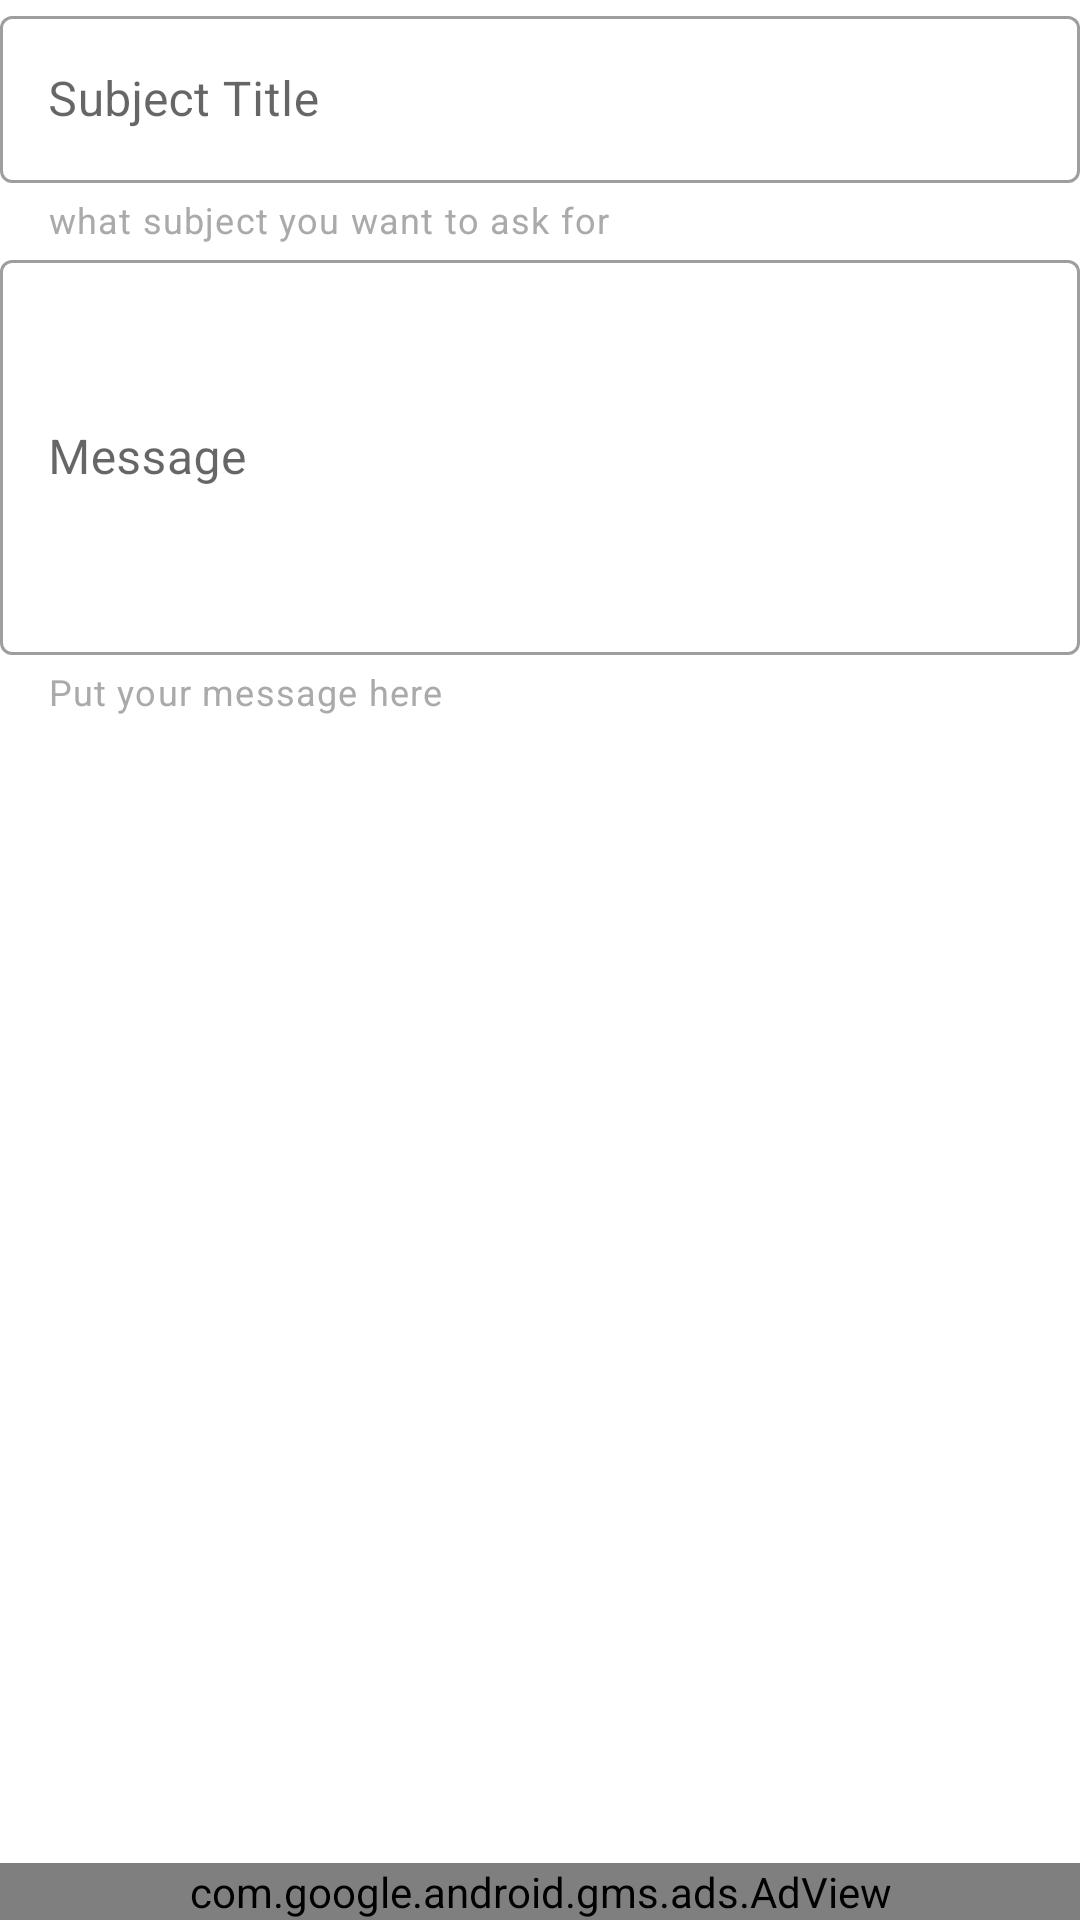

Reconstruct the res/layout file that produces this screen, plus the resources it refers to.
<!-- AndroidManifest.xml: application theme AppTheme -->
<!-- res/layout/fragment_send_feedback.xml -->
<?xml version="1.0" encoding="utf-8"?>
<layout xmlns:android="http://schemas.android.com/apk/res/android"
    xmlns:app="http://schemas.android.com/apk/res-auto"
    xmlns:tools="http://schemas.android.com/tools">

    <LinearLayout
        android:layout_width="match_parent"
        android:layout_height="match_parent"
        android:layout_margin="8dp"
        android:orientation="vertical">

        <com.google.android.material.textfield.TextInputLayout
            style="@style/Widget.MaterialComponents.TextInputLayout.OutlinedBox"
            android:layout_width="match_parent"
            android:layout_height="wrap_content"
            app:helperText="what subject you want to ask for"
            app:helperTextTextColor="@android:color/darker_gray">

            <com.google.android.material.textfield.TextInputEditText
                android:id="@+id/edit_subject"
                android:layout_width="match_parent"
                android:layout_height="wrap_content"
                android:hint="Subject Title"
                android:inputType="textMultiLine"
                tools:ignore="HardcodedText" />

        </com.google.android.material.textfield.TextInputLayout>

        <com.google.android.material.textfield.TextInputLayout
            style="@style/Widget.MaterialComponents.TextInputLayout.OutlinedBox"
            android:layout_width="match_parent"
            android:layout_height="wrap_content"
            app:helperText="Put your message here"
            app:helperTextTextColor="@android:color/darker_gray">

            <com.google.android.material.textfield.TextInputEditText
                android:id="@+id/edit_message"
                android:layout_width="match_parent"
                android:layout_height="wrap_content"
                android:minLines="5"
                android:hint="Message"
                android:inputType="textMultiLine"
                tools:ignore="HardcodedText" />

        </com.google.android.material.textfield.TextInputLayout>

        <Button
            android:id="@+id/button_send"
            style="@style/Widget.MaterialComponents.Button"
            android:layout_width="wrap_content"
            android:layout_height="wrap_content"
            android:layout_gravity="center"
            android:text="Send"
            tools:ignore="HardcodedText" />

        <View
            android:layout_width="match_parent"
            android:layout_height="0dp"
            android:layout_weight="1"/>

        <com.google.android.gms.ads.AdView
            android:id="@+id/bannerAds"
            android:layout_width="match_parent"
            android:layout_height="wrap_content"
            app:adSize="BANNER"
            app:adUnitId="@string/banner_ads_id" />

    </LinearLayout>
</layout>
<!-- resources referenced by this layout -->
<resources>
  <style name="AppTheme" parent="Theme.MaterialComponents.Light.NoActionBar">
          
          <item name="colorPrimary">@color/colorPrimary</item>
          <item name="colorPrimaryDark">@color/colorPrimaryDark</item>
          <item name="colorAccent">@color/colorAccent</item>
          <item name="android:actionBarStyle">@style/MyOverflowButtonStyle</item>
      </style>
  <color name="colorPrimary">#6200EA</color>
  <color name="colorPrimaryDark">#6200EA</color>
  <color name="colorAccent">#FF6F00</color>
  <style name="MyOverflowButtonStyle" parent="Widget.AppCompat.ActionButton.Overflow">
          <item name="android:tint">@android:color/white</item>
      </style>
</resources>
